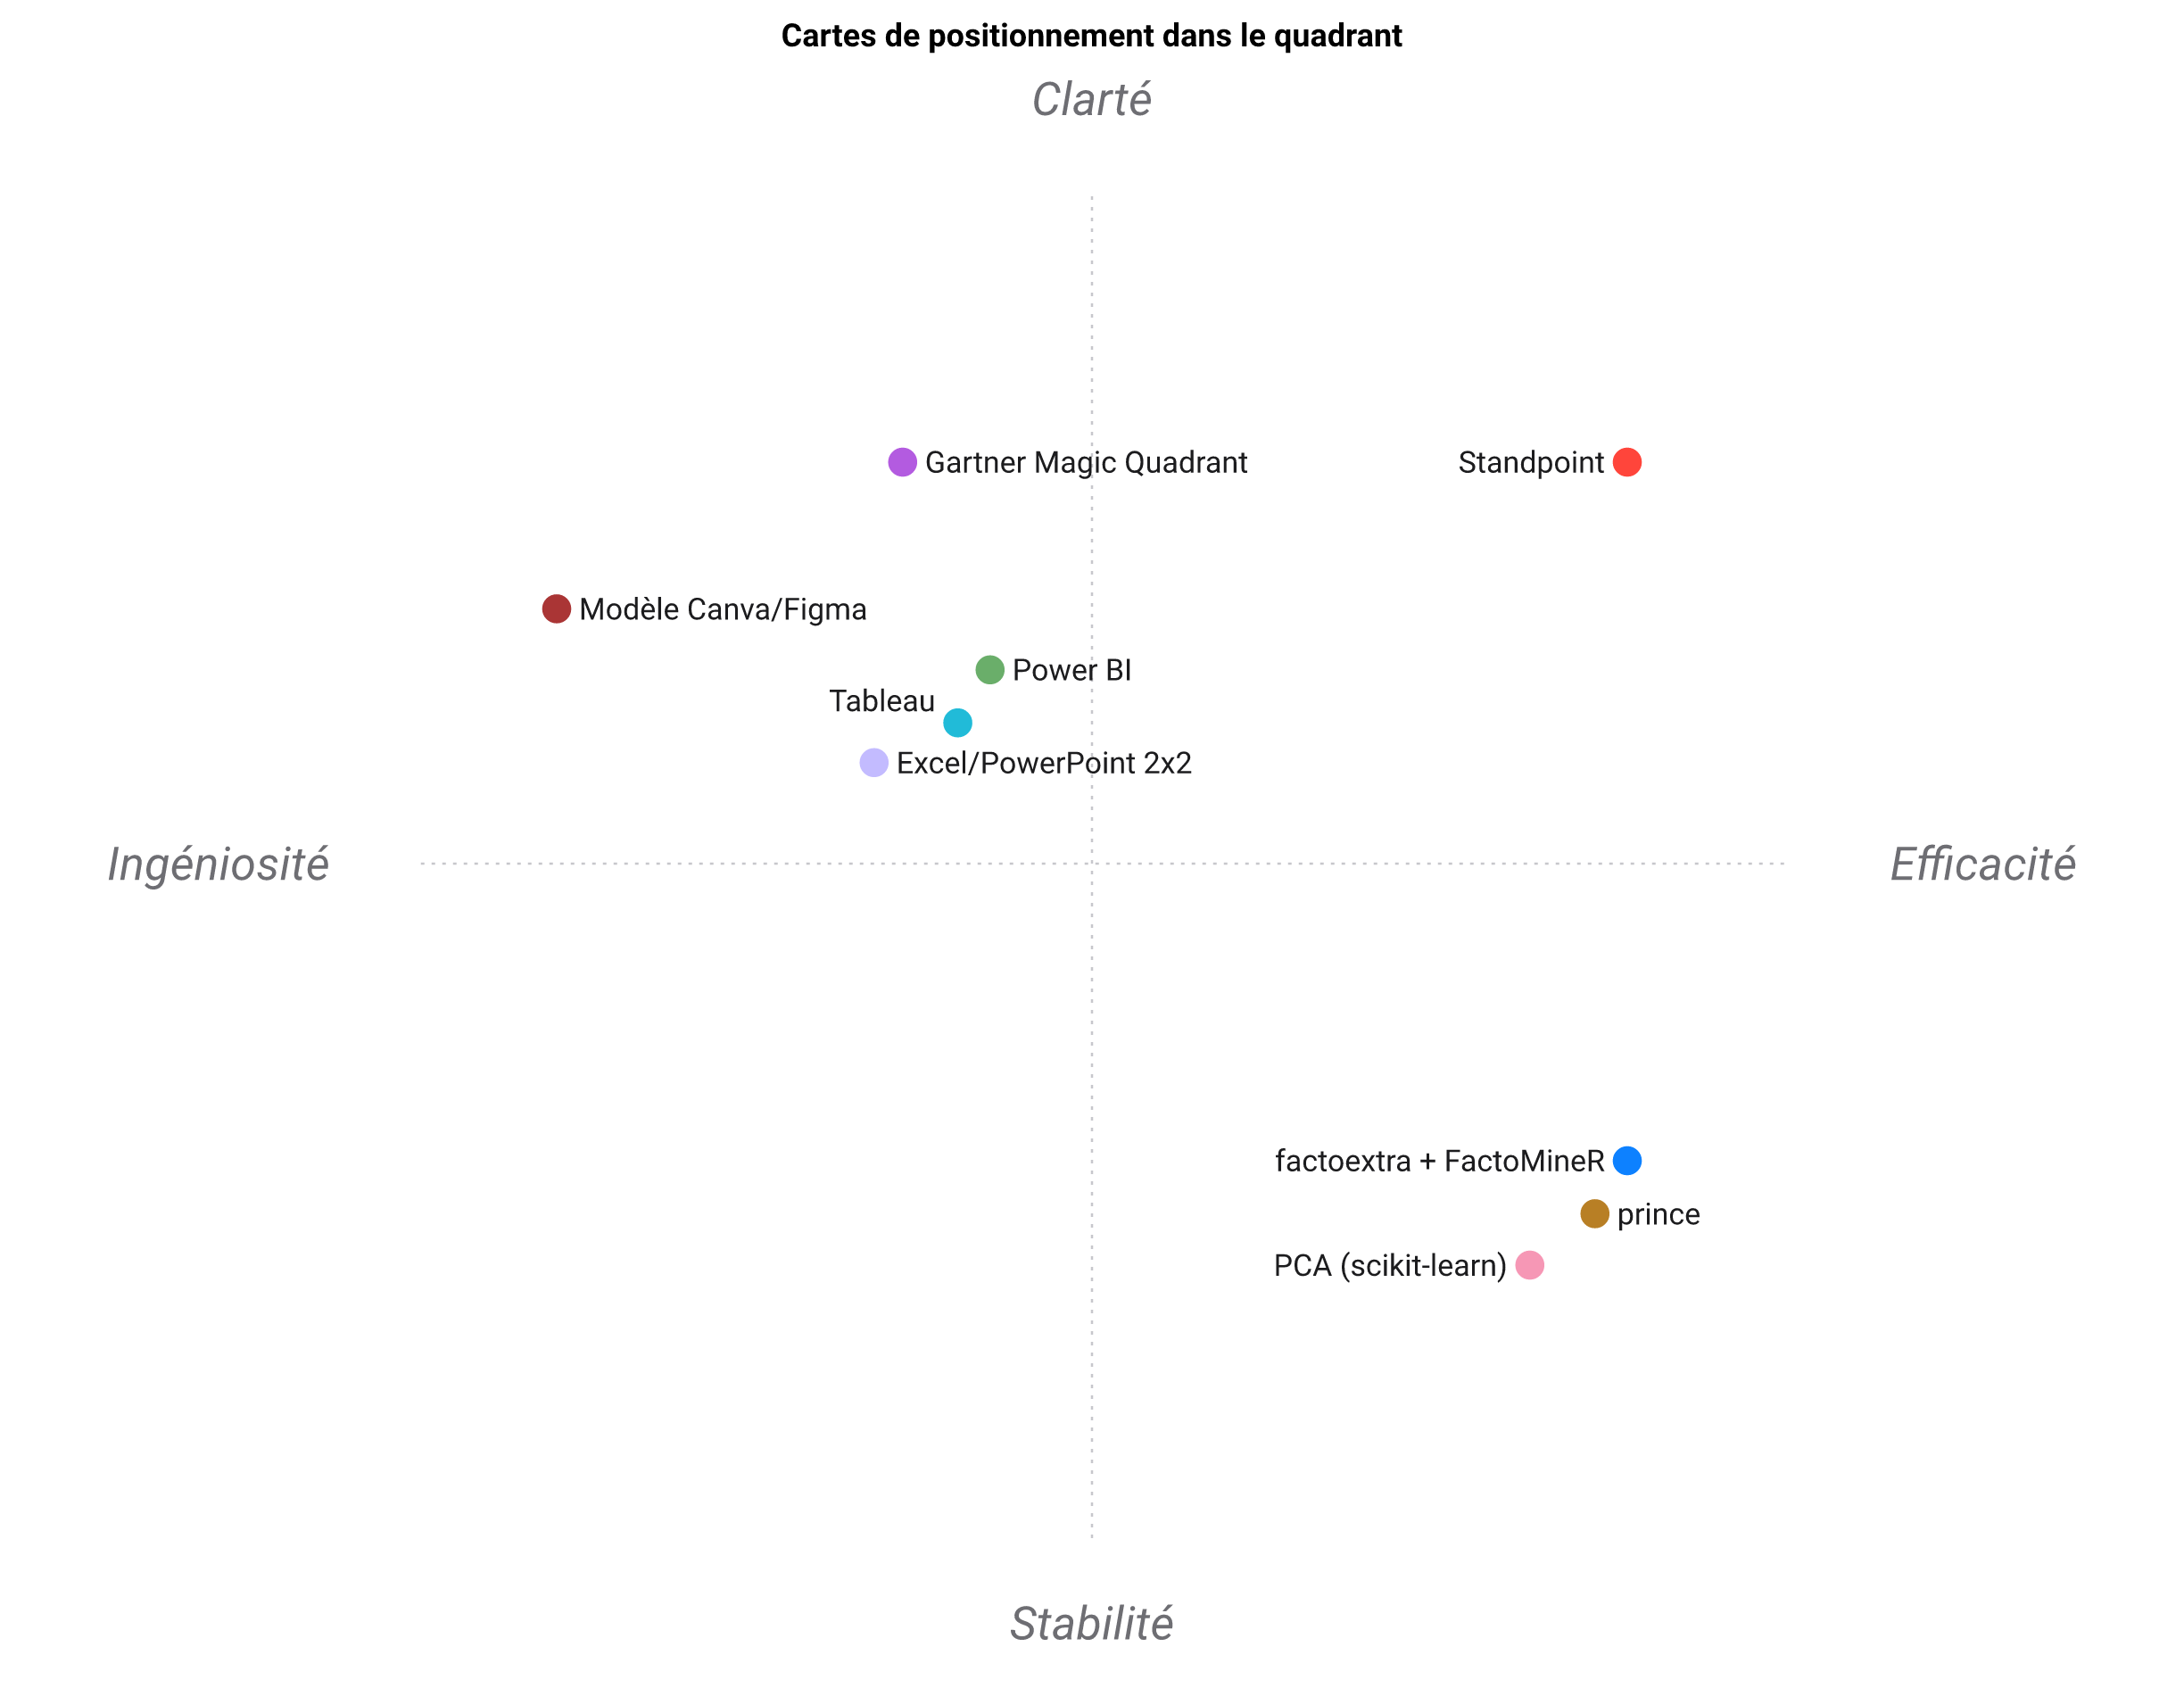

Values plotted in this chart, from the file beside it:
Cartes de positionnement, Nommage Automatique des Axes, Une Seule Commande, Exécution Locale, Coordonnées Reproductibles, Analyse Rédigée, Sans Code, Sortie Multilingue, Fondé sur l'ACP
Standpoint, 5, 5, 5, 5, 5, 4, 5, 5
prince, 1, 2, 5, 5, 1, 1, 1, 5
PCA, 1, 1, 5, 5, 1, 1, 1, 5
factoextra + FactoMineR, 1, 2, 5, 5, 2, 1, 1, 5
Tableau, 1, 3, 3, 3, 1, 4, 2, 1
Power BI, 1, 3, 3, 3, 2, 4, 2, 1
Gartner Magic Quadrant, 2, 1, 3, 2, 5, 5, 2, 1
Excel/PowerPoint 2x2, 1, 1, 5, 1, 1, 4, 3, 1
Modèle Canva/Figma, 1, 1, 2, 1, 1, 5, 3, 1
